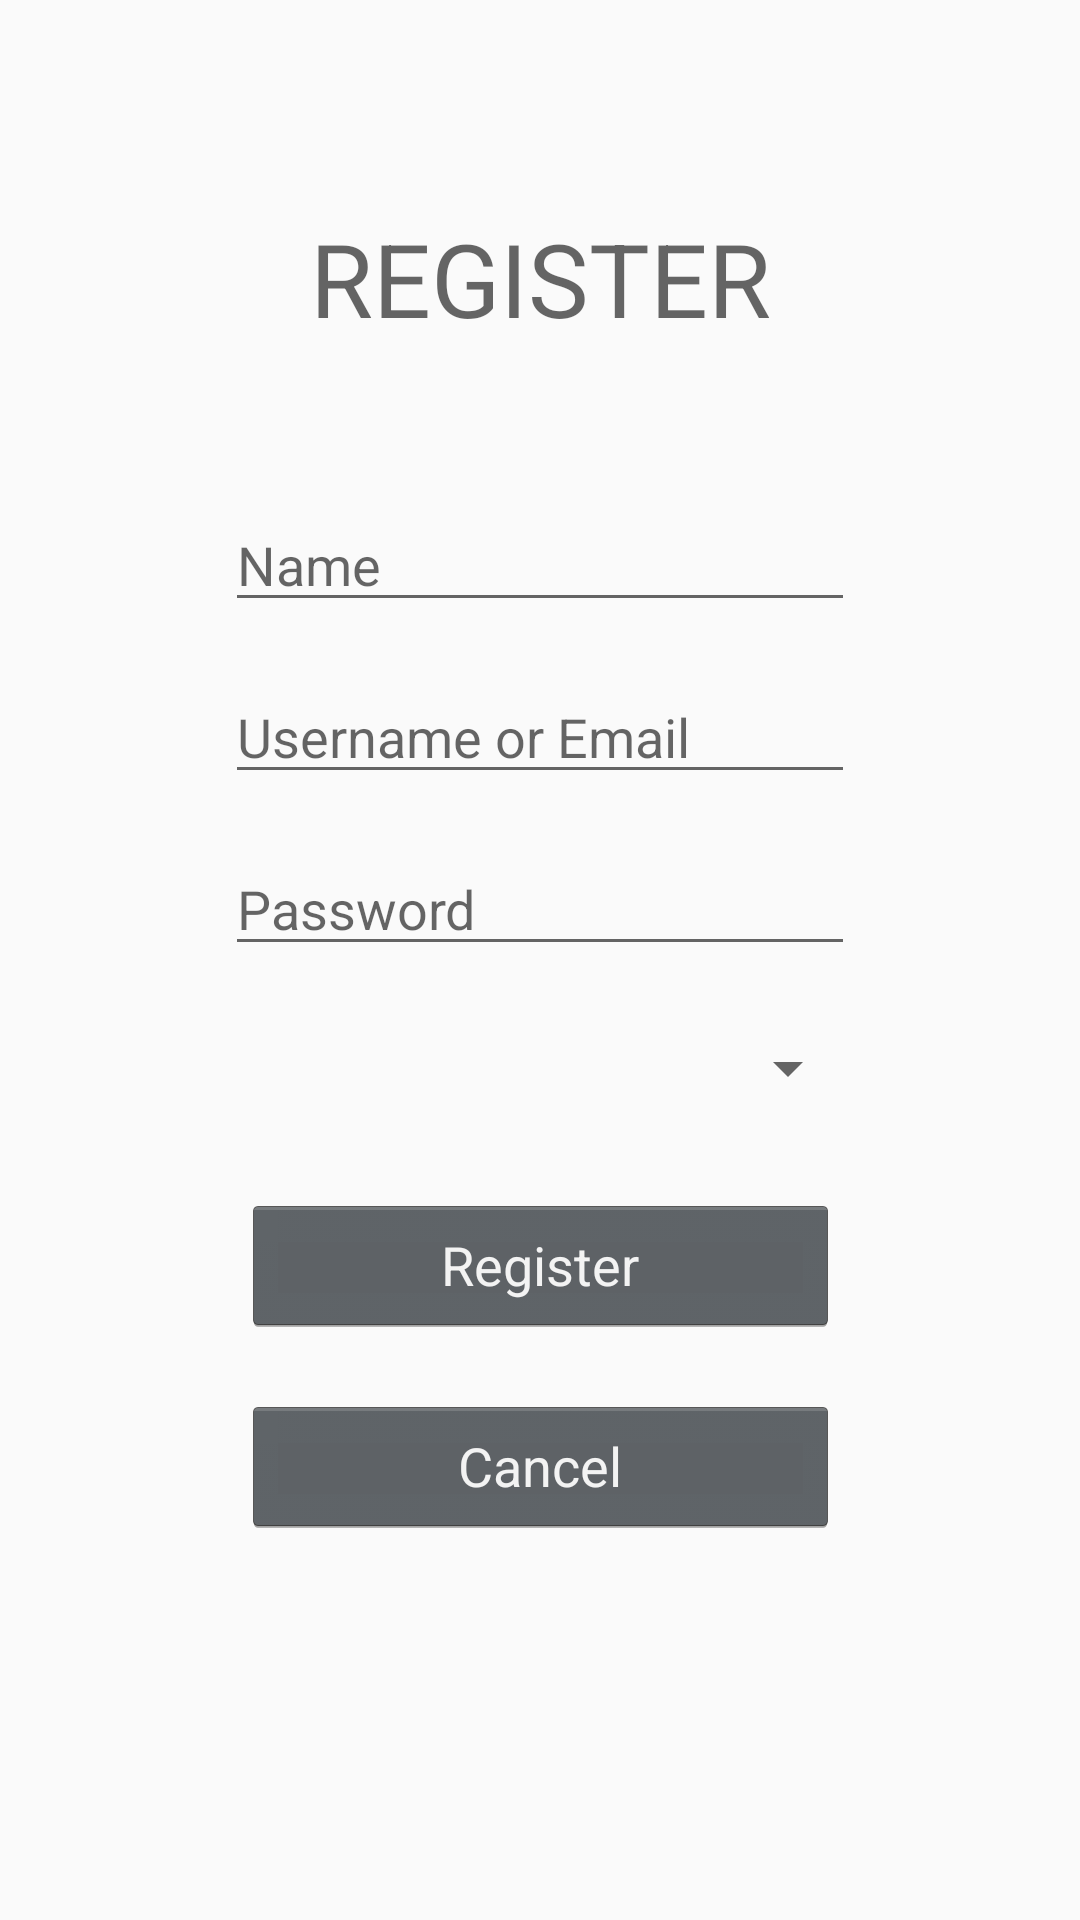

This screen was rendered from an Android layout file. Write that file and the resources it references.
<!-- AndroidManifest.xml: application theme AppTheme -->
<!-- res/layout/activity_registration.xml -->
<?xml version="1.0" encoding="utf-8"?>
<android.support.constraint.ConstraintLayout xmlns:android="http://schemas.android.com/apk/res/android"
    xmlns:app="http://schemas.android.com/apk/res-auto"
    xmlns:tools="http://schemas.android.com/tools"
    android:id="@+id/relativeLayout"
    android:layout_width="match_parent"

    android:layout_height="match_parent"
    tools:context="edu.mgrace31gatech.donationtracker.app.controllers.RegistrationActivity">

    <EditText
        android:id="@+id/nameBox"
        android:layout_width="wrap_content"
        android:layout_height="wrap_content"
        android:layout_marginTop="48dp"
        android:ems="10"
        android:hint="Name"
        android:inputType="textPersonName"
        app:layout_constraintEnd_toEndOf="parent"
        app:layout_constraintHorizontal_bias="0.5"
        app:layout_constraintStart_toStartOf="parent"
        app:layout_constraintTop_toBottomOf="@+id/textView" />

    <EditText
        android:id="@+id/userNameBox"
        android:layout_width="wrap_content"
        android:layout_height="wrap_content"
        android:layout_marginTop="16dp"
        android:ems="10"
        android:hint="Username or Email"
        android:inputType="textPersonName"
        app:layout_constraintEnd_toEndOf="parent"
        app:layout_constraintHorizontal_bias="0.5"
        app:layout_constraintStart_toStartOf="parent"
        app:layout_constraintTop_toBottomOf="@+id/nameBox" />

    <EditText
        android:id="@+id/passWordBox"
        android:layout_width="wrap_content"
        android:layout_height="wrap_content"
        android:layout_marginTop="16dp"
        android:ems="10"
        android:hint="Password"
        android:inputType="textPassword"
        app:layout_constraintEnd_toEndOf="parent"
        app:layout_constraintHorizontal_bias="0.5"
        app:layout_constraintStart_toStartOf="parent"
        app:layout_constraintTop_toBottomOf="@+id/userNameBox" />

    <Button
        android:id="@+id/registerButton"
        style="@android:style/Widget.Holo.Button"
        android:layout_width="199dp"
        android:layout_height="47dp"
        android:layout_marginBottom="8dp"
        android:layout_marginTop="24dp"
        android:text="Register"
        app:layout_constraintBottom_toBottomOf="parent"
        app:layout_constraintEnd_toEndOf="parent"
        app:layout_constraintHorizontal_bias="0.5"
        app:layout_constraintStart_toStartOf="parent"
        app:layout_constraintTop_toBottomOf="@+id/user_type_spinner"
        app:layout_constraintVertical_bias="0.0" />

    <Button
        android:id="@+id/cancelButton"
        style="@android:style/Widget.Holo.Button"
        android:layout_width="199dp"
        android:layout_height="47dp"
        android:layout_marginBottom="8dp"
        android:text="Cancel"
        app:layout_constraintBottom_toBottomOf="parent"
        app:layout_constraintEnd_toEndOf="parent"
        app:layout_constraintHorizontal_bias="0.5"
        app:layout_constraintStart_toStartOf="parent"
        app:layout_constraintTop_toBottomOf="@+id/registerButton"
        app:layout_constraintVertical_bias="0.142" />

    <TextView
        android:id="@+id/textView"
        android:layout_width="wrap_content"
        android:layout_height="48dp"
        android:layout_marginTop="70dp"
        android:text="REGISTER"
        android:textAppearance="@style/TextAppearance.AppCompat.Display1"
        app:layout_constraintLeft_toLeftOf="parent"
        app:layout_constraintRight_toRightOf="parent"
        app:layout_constraintTop_toTopOf="parent" />

    <Spinner
        android:id="@+id/user_type_spinner"
        android:layout_width="213dp"
        android:layout_height="36dp"
        android:layout_marginTop="16dp"
        app:layout_constraintEnd_toEndOf="parent"
        app:layout_constraintHorizontal_bias="0.5"
        app:layout_constraintStart_toStartOf="parent"
        app:layout_constraintTop_toBottomOf="@+id/passWordBox" />


</android.support.constraint.ConstraintLayout>
<!-- resources referenced by this layout -->
<resources>
  <style name="AppTheme" parent="Base.Theme.AppCompat.Light.DarkActionBar">
          
          <item name="colorPrimary">@color/colorPrimary</item>
          <item name="colorPrimaryDark">@color/colorPrimaryDark</item>
          <item name="colorAccent">@color/colorAccent</item>
      </style>
  <!-- not gathered from this repository: default colours our renderer supplied (Android Studio template values) -->
  <color name="colorPrimary">#FF6200EE</color>
  <color name="colorPrimaryDark">#FF3700B3</color>
  <color name="colorAccent">#FF03DAC5</color>
</resources>
